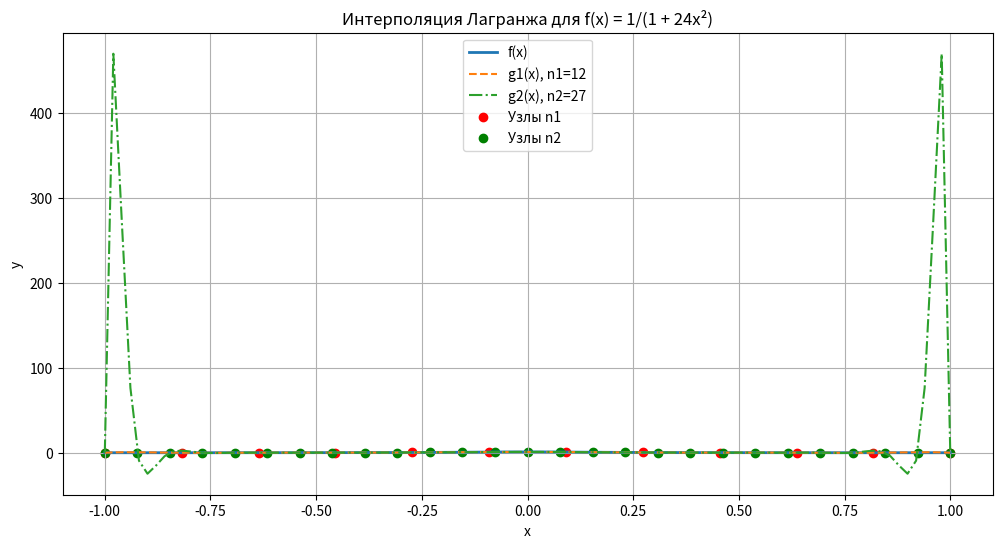

Python code for this plot:
import numpy as np
import matplotlib.pyplot as plt

def f(x):
    return 1 / (1 + 24 * x**2)

def Интерполяция_Лагранджа(x, x_nodes, y_nodes):
    n = len(x_nodes)
    result = 0.0
    for k in range(n):
        term = y_nodes[k]
        for i in range(n):
            if i != k:
                term *= (x - x_nodes[i]) / (x_nodes[k] - x_nodes[i])
        result += term
    return result

# Параметры
n1 = 12
n2 = 27
K = 100
a, b = -1, 1

# 1. Построение интерполяционных таблиц
x_nodes_n1 = np.linspace(a, b, n1)
y_nodes_n1 = f(x_nodes_n1)

x_nodes_n2 = np.linspace(a, b, n2)
y_nodes_n2 = f(x_nodes_n2)


print("Интерполяционная таблица для n1 = 12:")
print("k\tx_k\t\tf(x_k)")
for k in range(n1):
    print(f"{k}\t{x_nodes_n1[k]:.4f}\t{y_nodes_n1[k]:.4f}")

print("\nИнтерполяционная таблица для n2 = 27")
print("k\tx_k\t\tf(x_k)")
for k in range(n2):
    print(f"{k}\t{x_nodes_n2[k]:.4f}\t{y_nodes_n2[k]:.4f}")

# 2. Построение интерполяционных полиномов g1(x) и g2(x)
x_test = np.linspace(a, b, K)

g1_values = np.array([Интерполяция_Лагранджа(x, x_nodes_n1, y_nodes_n1) for x in x_test])
g2_values = np.array([Интерполяция_Лагранджа(x, x_nodes_n2, y_nodes_n2) for x in x_test])

# 3. Погрешности p1 и p2
f_values = f(x_test)
p1 = np.max(np.abs(f_values - g1_values))
p2 = np.max(np.abs(f_values - g2_values))

print(f"\nПогрешность p1 (n1=12): {p1:.6f}")
print(f"Погрешность p2 (n2=27): {p2:.6f}")

# Графики
plt.figure(figsize=(12, 6))
plt.plot(x_test, f_values, label='f(x)', linewidth=2)
plt.plot(x_test, g1_values, '--', label=f'g1(x), n1={n1}', linewidth=1.5)
plt.plot(x_test, g2_values, '-.', label=f'g2(x), n2={n2}', linewidth=1.5)
plt.scatter(x_nodes_n1, y_nodes_n1, color='red', label='Узлы n1')
plt.scatter(x_nodes_n2, y_nodes_n2, color='green', label='Узлы n2')
plt.xlabel('x')
plt.ylabel('y')
plt.title('Интерполяция Лагранжа для f(x) = 1/(1 + 24x²)')
plt.legend()
plt.grid()
plt.show()